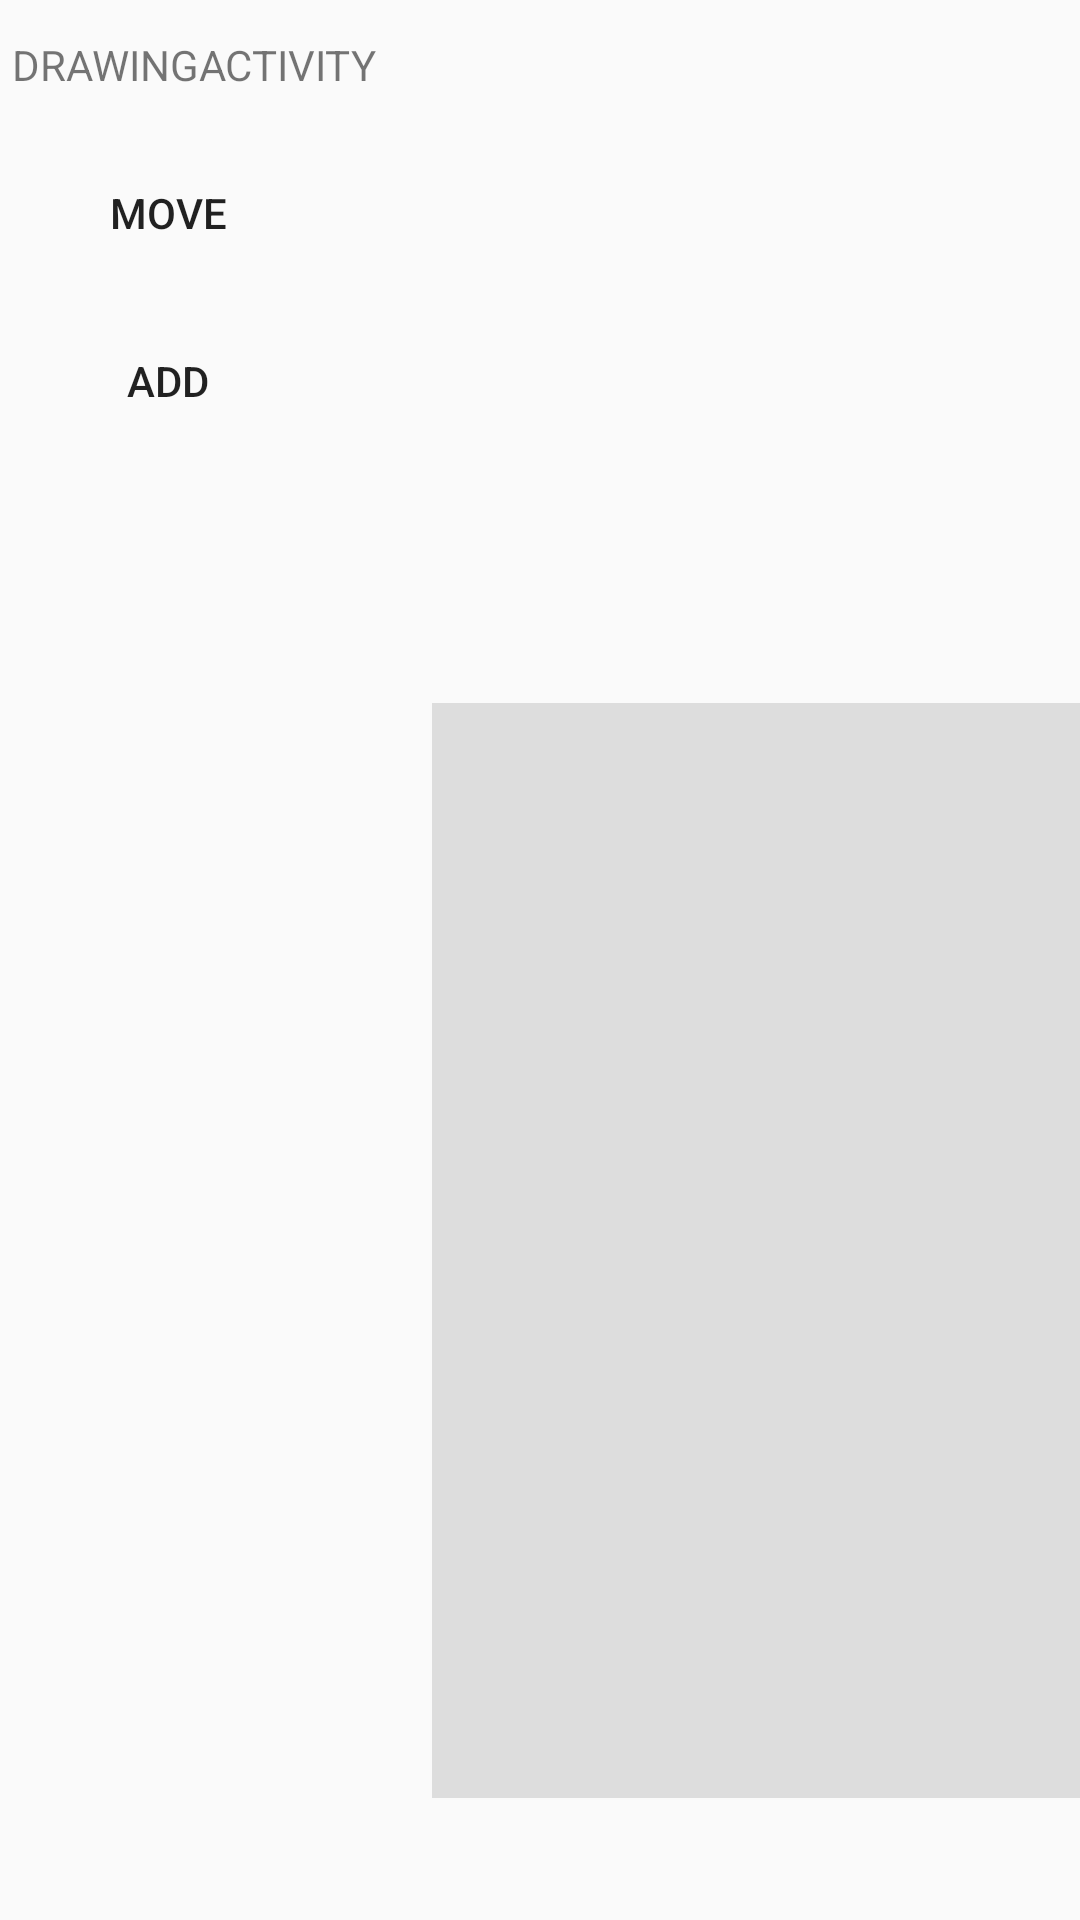

Android layout source for this screen:
<!-- AndroidManifest.xml: application theme AppTheme -->
<!-- res/layout/activity_drawing_view.xml -->
<?xml version="1.0" encoding="utf-8"?>
<androidx.constraintlayout.widget.ConstraintLayout
        xmlns:android="http://schemas.android.com/apk/res/android"
        xmlns:app="http://schemas.android.com/apk/res-auto"
        xmlns:tools="http://schemas.android.com/tools"
        android:layout_width="match_parent"
        android:layout_height="match_parent"
        tools:context=".Activity.DrawingActivity">

    <TextView
            android:layout_width="135dp"
            android:layout_height="19dp"
            android:text="DRAWINGACTIVITY" android:layout_marginTop="12dp"
            app:layout_constraintTop_toTopOf="parent" app:layout_constraintStart_toStartOf="parent"
            android:id="@+id/textView" android:layout_marginLeft="4dp" android:layout_marginStart="4dp"/>

    <Button
            android:id="@+id/move_button"
            android:text="MOVE"
            android:textSize="14dp"
            android:background="?attr/selectableItemBackground"
            android:clickable="true"
            android:layout_width="80dp"
            android:layout_height="48dp"
            android:layout_marginStart="16dp"
            app:layout_constraintStart_toStartOf="parent" android:layout_marginLeft="16dp"
            android:layout_marginTop="16dp" app:layout_constraintTop_toBottomOf="@+id/textView"/>

    <Button
            android:id="@+id/add_button"
            android:text="ADD"
            android:textSize="14dp"
            android:background="?attr/selectableItemBackground"
            android:clickable="true"
            android:layout_width="80dp"
            android:layout_height="48dp"
            android:gravity="center"
            android:layout_gravity="bottom"
            android:layout_marginStart="16dp"
            app:layout_constraintStart_toStartOf="parent" android:layout_marginLeft="16dp"
            android:layout_marginTop="8dp" app:layout_constraintTop_toBottomOf="@+id/move_button"/>

    <LinearLayout xmlns:android="http://schemas.android.com/apk/res/android"
                  android:id="@+id/parent_linear_layout"
                  android:layout_width="382dp"
                  android:layout_height="365dp"
                  android:layout_margin="5dp"
                  android:orientation="vertical"
                  android:background="#DDD"
                  android:layout_marginEnd="8dp"
                  app:layout_constraintEnd_toEndOf="parent" android:layout_marginRight="8dp"
                  android:layout_marginBottom="8dp"
                  app:layout_constraintBottom_toBottomOf="parent"
                  android:layout_marginTop="8dp" app:layout_constraintTop_toTopOf="parent"
                  app:layout_constraintVertical_bias="0.866" app:layout_constraintStart_toEndOf="@+id/textView"
                  android:layout_marginStart="8dp" android:layout_marginLeft="8dp"
                  app:layout_constraintHorizontal_bias="0.0">
    </LinearLayout>

</androidx.constraintlayout.widget.ConstraintLayout>
<!-- resources referenced by this layout -->
<resources>
  <style name="AppTheme" parent="Theme.AppCompat.Light.NoActionBar">
          
          <item name="colorPrimary">@color/colorPrimary</item>
          <item name="colorPrimaryDark">@color/colorPrimaryDark</item>
          <item name="colorAccent">@color/colorAccent</item>   
      </style>
  <color name="colorPrimary">#2196f3</color>
  <color name="colorPrimaryDark">#3366cc</color>
  <color name="colorAccent">#64B5F6</color>
</resources>
